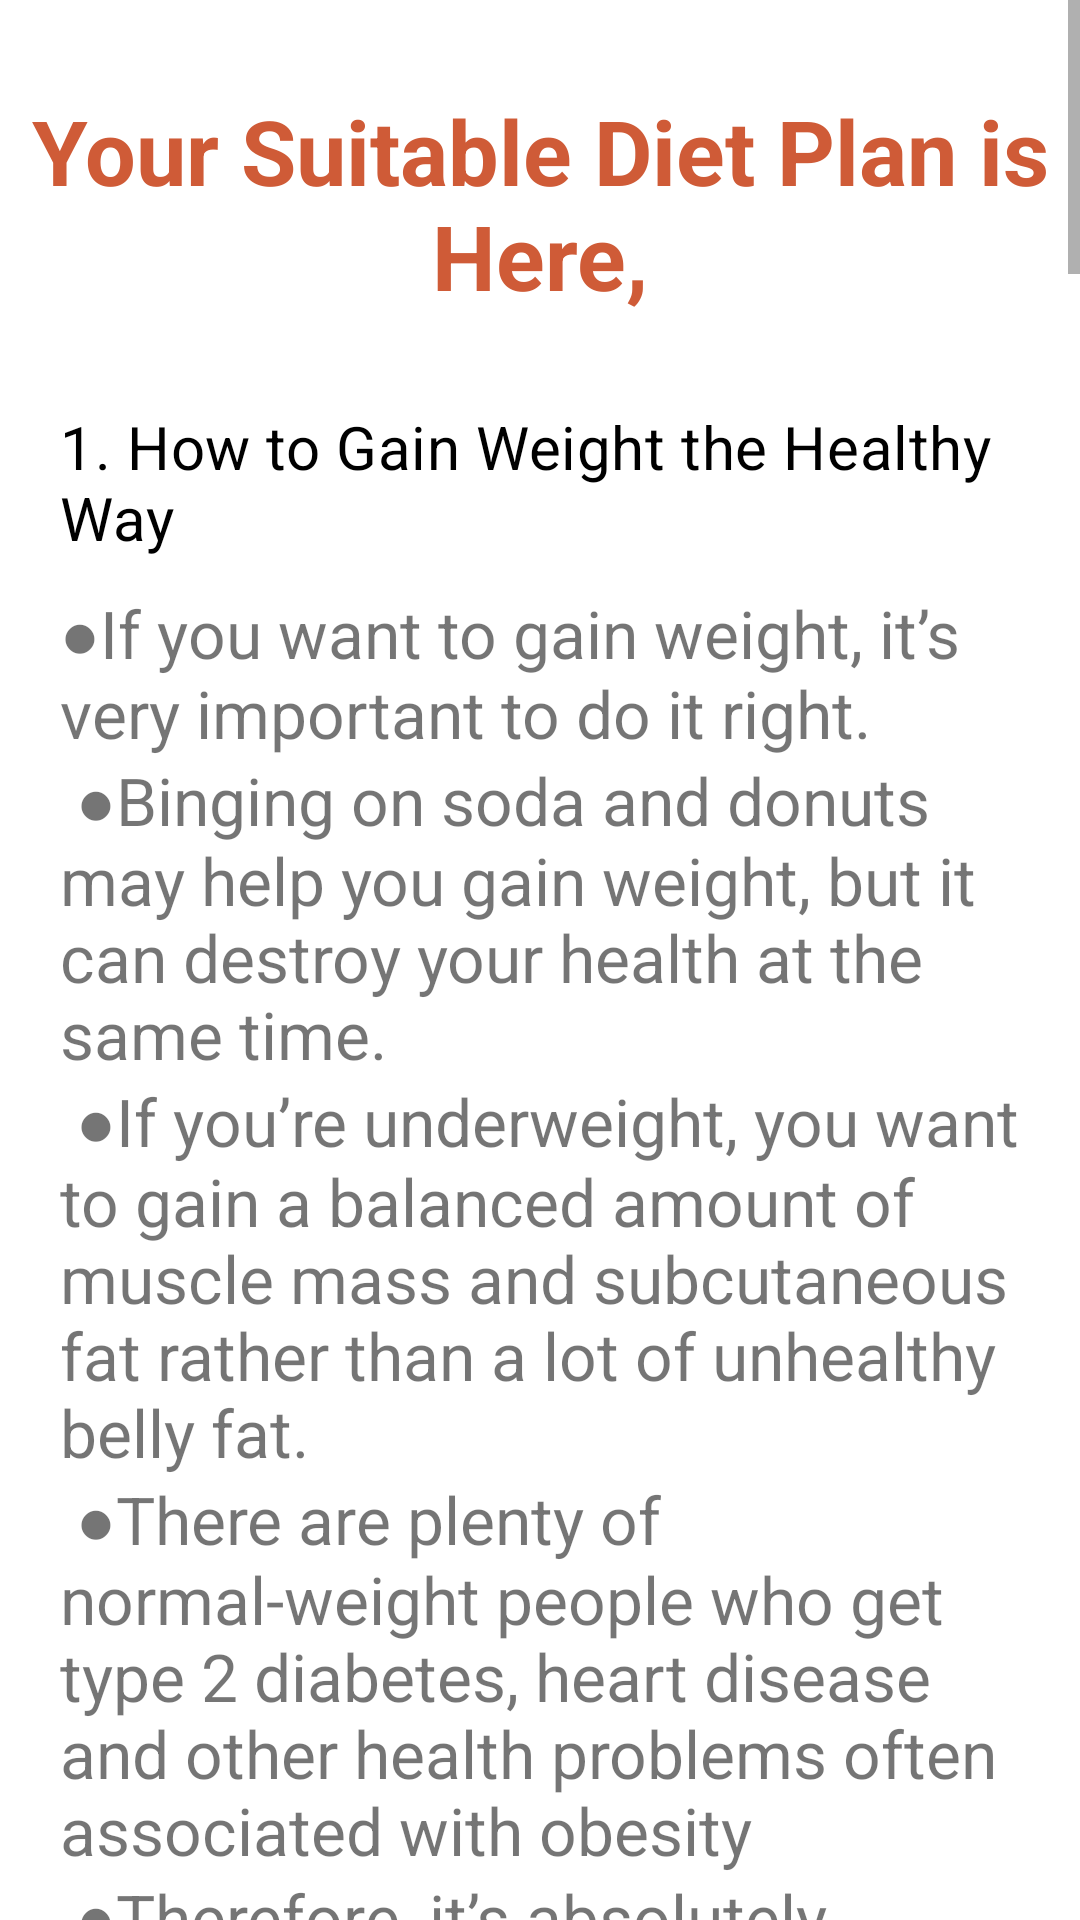

This screen was rendered from an Android layout file. Write that file and the resources it references.
<!-- AndroidManifest.xml: application theme Theme.DietChart -->
<!-- res/layout/activity_angry_gain.xml -->
<?xml version="1.0" encoding="utf-8"?>
<androidx.constraintlayout.widget.ConstraintLayout xmlns:android="http://schemas.android.com/apk/res/android"
    xmlns:app="http://schemas.android.com/apk/res-auto"
    xmlns:tools="http://schemas.android.com/tools"
    android:layout_width="match_parent"
    android:layout_height="match_parent"
    tools:context=".view.angry.AngryGainActivity">


    <ScrollView
        android:layout_width="match_parent"
        android:layout_height="match_parent"
        android:layout_alignParentTop="true"
        tools:layout_editor_absoluteX="-176dp"
        tools:layout_editor_absoluteY="73dp">


        <LinearLayout
            android:layout_width="match_parent"
            android:layout_height="wrap_content"
            android:orientation="vertical">

            <TextView
                android:id="@+id/textView"
                android:layout_width="wrap_content"
                android:layout_height="wrap_content"
                android:layout_marginTop="30dp"
                android:gravity="center"
                android:text="@string/your_suitable_diet_plan_is_here"
                android:textColor="#CF5B37"
                android:textSize="30sp"
                android:textStyle="bold"
                app:layout_constraintStart_toStartOf="parent"
                app:layout_constraintTop_toTopOf="parent" />

            <LinearLayout
                android:layout_width="match_parent"
                android:layout_height="wrap_content"
                android:layout_margin="20dp"
                android:layout_marginTop="30dp"
                android:orientation="vertical">

                <TextView
                    style="@style/TextAppearance.MaterialComponents.Subtitle1"
                    android:layout_width="match_parent"
                    android:layout_height="wrap_content"
                    android:layout_marginTop="10dp"
                    android:text="@string/_1_gain_weight"
                    android:textColor="#000"
                    android:textSize="20sp" />

                <TextView
                    android:layout_width="wrap_content"
                    android:layout_height="wrap_content"
                    android:text="@string/if_you_want_to_gain_weight_"
                    android:layout_marginTop="10dp"
                    android:textSize="22sp" />

                <TextView
                    style="@style/TextAppearance.MaterialComponents.Subtitle1"
                    android:layout_width="match_parent"
                    android:layout_height="wrap_content"
                    android:layout_marginTop="30dp"
                    android:text="@string/_2_gain_weight"
                    android:textColor="#000"
                    android:textSize="20sp" />

                <TextView
                    android:layout_width="wrap_content"
                    android:layout_height="wrap_content"
                    android:text="@string/the_most_important_thing_you_can_do_to_gain_weight_"
                    android:layout_marginTop="10dp"
                    android:textSize="22sp" />


                <TextView
                    style="@style/TextAppearance.MaterialComponents.Subtitle1"
                    android:layout_width="match_parent"
                    android:layout_height="wrap_content"
                    android:layout_marginTop="30dp"
                    android:text="@string/_3_angry_gain_weight"
                    android:textColor="#000"
                    android:textSize="20sp" />

                <TextView
                    android:layout_width="wrap_content"
                    android:layout_height="wrap_content"
                    android:text="@string/the_single_most_important_nutrient_"
                    android:layout_marginTop="10dp"
                    android:textSize="22sp" />


                <TextView
                    style="@style/TextAppearance.MaterialComponents.Subtitle1"
                    android:layout_width="match_parent"
                    android:layout_height="wrap_content"
                    android:layout_marginTop="30dp"
                    android:text="@string/_4_angry_gain_weight"
                    android:textColor="#000"
                    android:textSize="20sp" />

                <TextView
                    android:layout_width="wrap_content"
                    android:layout_height="wrap_content"
                    android:text="@string/eat_plenty_of_high_carb_and_high_fat_foods_"
                    android:layout_marginTop="10dp"
                    android:textSize="22sp" />


                <TextView
                    style="@style/TextAppearance.MaterialComponents.Subtitle1"
                    android:layout_width="match_parent"
                    android:layout_height="wrap_content"
                    android:layout_marginTop="30dp"
                    android:text="@string/_5_angry_gain_weight"
                    android:textColor="#000"
                    android:textSize="20sp" />

                <TextView
                    android:layout_width="wrap_content"
                    android:layout_height="wrap_content"
                    android:text="@string/to_make_sure_that_the_excess_calories_go_to_your_muscles_i"
                    android:layout_marginTop="10dp"
                    android:textSize="22sp" />


                <TextView
                    style="@style/TextAppearance.MaterialComponents.Subtitle1"
                    android:layout_width="match_parent"
                    android:layout_height="wrap_content"
                    android:layout_marginTop="30dp"
                    android:text="@string/_6_angry_gain_weight"
                    android:textColor="#000"
                    android:textSize="20sp" />

                <TextView
                    android:layout_width="wrap_content"
                    android:layout_height="wrap_content"
                    android:text="@string/combining_a_high_calorie_intake_with_heavy_strength_training_"
                    android:layout_marginTop="10dp"
                    android:textSize="22sp" />



            </LinearLayout>

        </LinearLayout>
    </ScrollView>
</androidx.constraintlayout.widget.ConstraintLayout>
<!-- resources referenced by this layout -->
<resources>
  <string name="_1_gain_weight">1. How to Gain Weight the Healthy Way</string>
  <string name="_2_gain_weight">2. Eat More Calories Than Your Body Burns</string>
  <string name="_3_angry_gain_weight">3. Eat Plenty of Protein</string>
  <string name="_4_angry_gain_weight">4. Fill up on Plenty of Carbs and Fat and Eat at Least 3 Times per Day</string>
  <string name="_5_angry_gain_weight">5. Lift Heavy Weights and Improve Your Strength</string>
  <string name="_6_angry_gain_weight">6. Here are some energy-dense foods that are perfect for gaining weight</string>
  <string name="combining_a_high_calorie_intake_with_heavy_strength_training_">●Combining a high calorie intake with heavy strength training are the two most important factors such as, Nuts: Almonds, walnuts, macadamia nuts, peanuts, etc.\n Dried fruit: Raisins, dates, prunes and others.\n High-fat dairy: Whole milk, full-fat yogurt, cheese, cream.\n Fats and oils: Extra virgin olive oil and avocado oil.\n Grains: Whole grains like oats and brown rice.\n Meat: Chicken, beef, pork, lamb, etc. Choose fattier cuts.\n Tubers: Potatoes, sweet potatoes and yams.\n Dark chocolate, avocados, peanut butter, coconut milk, granola, trail mixes.\n</string>
  <string name="eat_plenty_of_high_carb_and_high_fat_foods_">●Eat plenty of high-carb and high-fat foods if weight gain is a priority for you. It is best to eat plenty of protein, fat and carbs at each meal.\n ●It is also a bad idea to do intermittent fasting. This is useful for weight loss and health improvement but can make it much harder to eat enough calories to gain weight.\n ●Make sure to eat at least three meals per day and try to add in energy-dense snacks whenever possible.</string>
  <string name="if_you_want_to_gain_weight_">●If you want to gain weight, it’s very important to do it right.\n ●Binging on soda and donuts may help you gain weight, but it can destroy your health at the same time.\n ●If you’re underweight, you want to gain a balanced amount of muscle mass and subcutaneous fat rather than a lot of unhealthy belly fat.\n ●There are plenty of normal-weight people who get type 2 diabetes, heart disease and other health problems often associated with obesity\n ●Therefore, it’s absolutely essential to eat healthy foods and live an overall healthy lifestyle.</string>
  <string name="to_make_sure_that_the_excess_calories_go_to_your_muscles_i">●To make sure that the excess calories go to your muscles instead of just your fat cells, it’s absolutely crucial to lift weights.\n ●Go to a gym and lift 2–4 times per week. Lift heavy and try to increase the weights and volume over time.\n ●If you’re completely out of shape or new to training, consider hiring a qualified personal trainer to help you get started.\n ●You may also want to consult with a doctor if you have skeletal problems or any medical issue.\n ●It’s probably best to take it easy on the cardio for now — focus mostly on the weights\n ●Doing some cardio is fine to improve fitness and well-being, but don’t do so much that you end up burning all the additional calories you’re eating.</string>
  <string name="your_suitable_diet_plan_is_here">Your Suitable Diet Plan is Here,</string>
  <color name="purple_500">#CF5B37</color>
  <color name="purple_700">#CF5B37</color>
  <color name="white">#FFFFFFFF</color>
  <color name="teal_200">#FF03DAC5</color>
  <color name="teal_700">#FF018786</color>
  <color name="black">#FF000000</color>
</resources>
